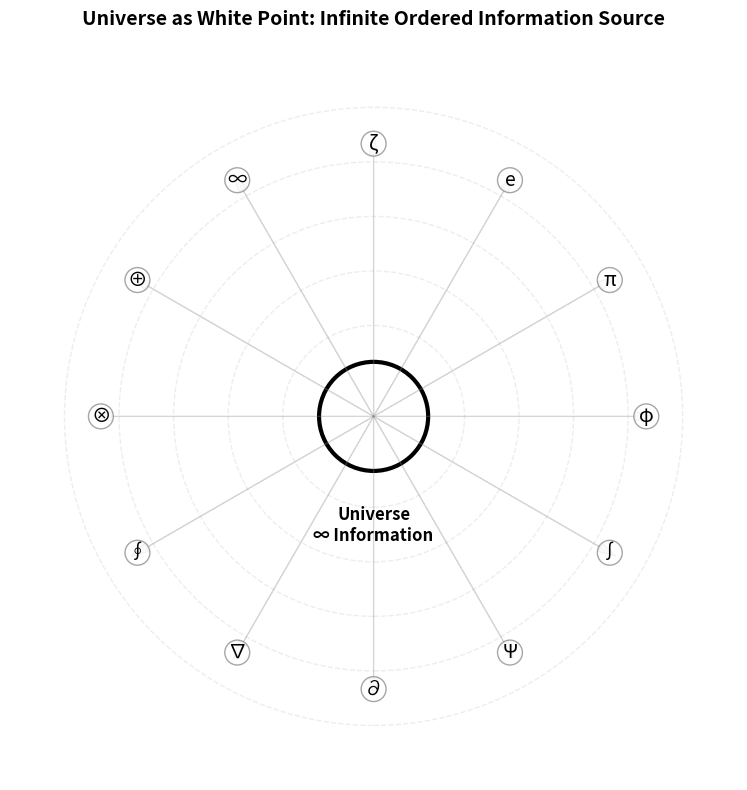

Recreate this plot in Python.
#!/usr/bin/env python3

import numpy as np
import matplotlib.pyplot as plt
from matplotlib.patches import Circle
import matplotlib.patches as mpatches

def create_universe_white_point():
    """Universe as single white point containing infinite ordered information"""
    
    fig, ax = plt.subplots(1, 1, figsize=(10, 8))
    ax.set_xlim(-2, 2)
    ax.set_ylim(-2, 2)
    ax.set_aspect('equal')
    
    # Central white point - the universe
    universe_point = Circle((0, 0), 0.3, color='white', ec='black', linewidth=3)
    ax.add_patch(universe_point)
    
    # Information density visualization - concentric transparent circles
    for radius in [0.5, 0.8, 1.1, 1.4, 1.7]:
        info_circle = Circle((0, 0), radius, fill=False, ec='lightgray', 
                           linewidth=1, alpha=0.4, linestyle='--')
        ax.add_patch(info_circle)
    
    # Information potential field - radiating from center
    theta = np.linspace(0, 2*np.pi, 12, endpoint=False)
    for i, angle in enumerate(theta):
        # Different information "rays" with varying intensity
        length = 1.8
        x_end = length * np.cos(angle)
        y_end = length * np.sin(angle)
        
        # Draw information ray
        ax.arrow(0, 0, x_end*0.8, y_end*0.8, 
                head_width=0.05, head_length=0.1, 
                fc='lightgray', ec='gray', alpha=0.3, linewidth=0.8)
    
    # Mathematical symbols representing infinite information
    info_symbols = ['φ', 'π', 'e', 'ζ', '∞', '⊕', '⊗', '∮', '∇', '∂', 'Ψ', '∫']
    angles = np.linspace(0, 2*np.pi, len(info_symbols), endpoint=False)
    
    for i, (symbol, angle) in enumerate(zip(info_symbols, angles)):
        radius = 1.5
        x = radius * np.cos(angle)
        y = radius * np.sin(angle)
        ax.text(x, y, symbol, fontsize=14, ha='center', va='center',
               bbox=dict(boxstyle='circle,pad=0.1', facecolor='white', 
                        edgecolor='gray', alpha=0.7))
    
    # Central label
    ax.text(0, -0.6, 'Universe\n∞ Information', 
           fontsize=12, ha='center', va='center', weight='bold')
    
    ax.set_title('Universe as White Point: Infinite Ordered Information Source', 
                fontsize=14, weight='bold', pad=20)
    ax.axis('off')
    
    return fig

if __name__ == "__main__":
    fig = create_universe_white_point()
    plt.tight_layout()
    plt.savefig('fig33_universe_white_point_infinite_info.png', dpi=300, bbox_inches='tight')
    plt.show()